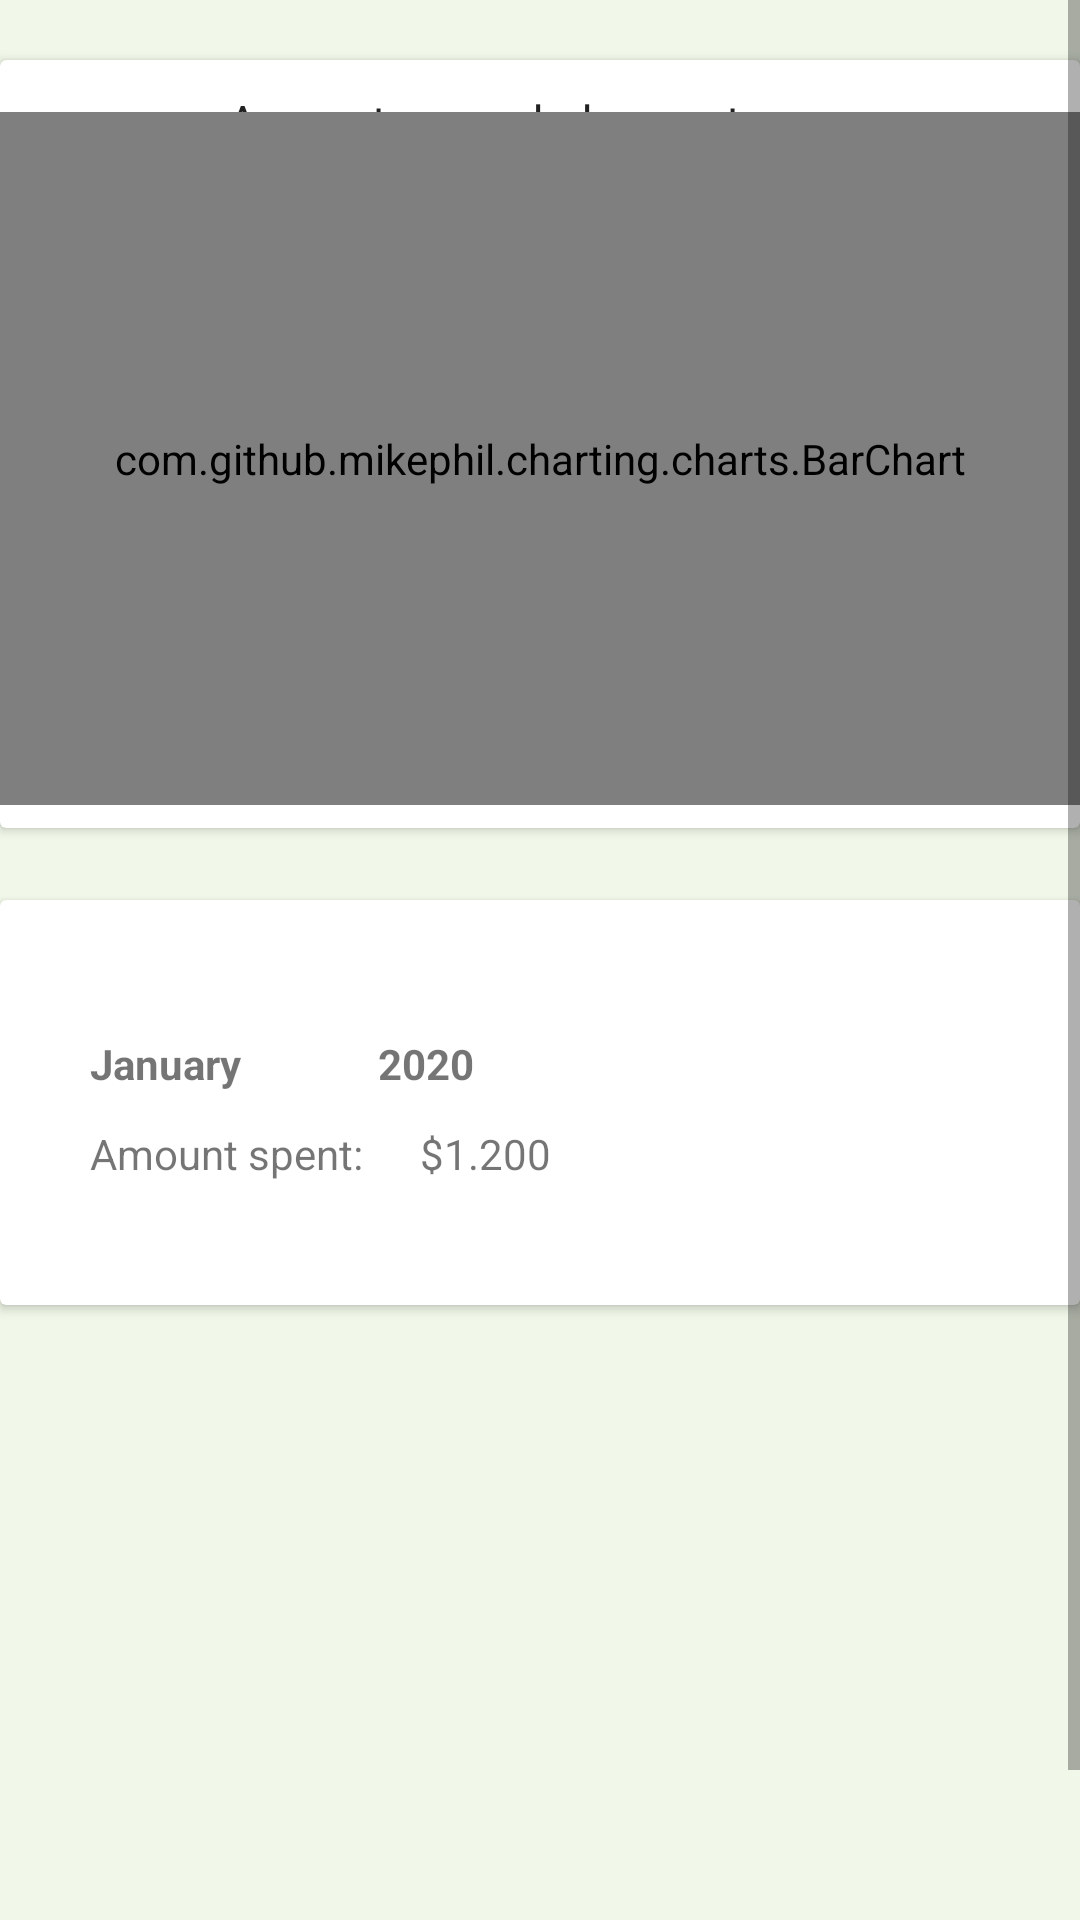

This screen was rendered from an Android layout file. Write that file and the resources it references.
<!-- AndroidManifest.xml: application theme AppTheme -->
<!-- res/layout/activity_summary.xml -->
<?xml version="1.0" encoding="utf-8"?>
<ScrollView xmlns:android="http://schemas.android.com/apk/res/android"
    xmlns:app="http://schemas.android.com/apk/res-auto"
    xmlns:tools="http://schemas.android.com/tools"
    android:layout_width="match_parent"
    android:layout_height="match_parent"
    tools:context= ".StatisticActivity"
    android:background="#F1F8E9">

    <HorizontalScrollView
        android:layout_width="match_parent"
        android:layout_height="match_parent"
        android:fillViewport="true">

        <android.support.constraint.ConstraintLayout
            android:layout_width="match_parent"
            android:layout_height="match_parent">

            <android.support.v7.widget.CardView
                android:id="@+id/cardView2"
                android:layout_width="0dp"
                android:layout_height="wrap_content"
                android:layout_marginTop="20dp"
                app:layout_constraintEnd_toEndOf="parent"
                app:layout_constraintHorizontal_bias="0.0"
                app:layout_constraintStart_toStartOf="parent"
                app:layout_constraintTop_toTopOf="parent">

                <TextView
                    android:layout_width="match_parent"
                    android:layout_height="wrap_content"
                    android:text="Amount expended per category"
                    android:textSize="15sp"
                    android:textAlignment="center"
                    android:layout_marginTop="10dp"
                    android:textColor="#212121"/>

                <com.github.mikephil.charting.charts.BarChart
                    android:id="@+id/barChart"
                    android:layout_width="match_parent"
                    android:layout_height="231dp"
                    android:layout_gravity="center"
                    android:layout_marginTop="15dp"
                    android:layout_marginBottom="10dp">

                </com.github.mikephil.charting.charts.BarChart>
            </android.support.v7.widget.CardView>

            <android.support.v7.widget.CardView
                android:id="@+id/cardView3"
                android:layout_width="0dp"
                android:layout_height="135dp"
                android:layout_marginTop="24dp"
                android:layout_marginBottom="8dp"
                app:layout_constraintBottom_toBottomOf="parent"
                app:layout_constraintEnd_toEndOf="parent"
                app:layout_constraintHorizontal_bias="0.0"
                app:layout_constraintStart_toStartOf="parent"
                app:layout_constraintTop_toBottomOf="@+id/cardView2">

                <RelativeLayout
                    android:id="@+id/relativeLayout1"
                    android:layout_width="match_parent"
                    android:layout_height="wrap_content"
                    android:layout_marginLeft="25dp"
                    android:layout_marginTop="45dp"
                    android:layout_marginRight="25dp"
                    app:layout_constraintEnd_toEndOf="parent"
                    app:layout_constraintHorizontal_bias="0.5"
                    app:layout_constraintStart_toStartOf="parent"
                    app:layout_constraintTop_toTopOf="parent">

                    <TextView
                        android:id="@+id/monthTxtView"
                        android:layout_width="wrap_content"
                        android:layout_height="wrap_content"
                        android:layout_marginLeft="5dp"
                        android:text="January"
                        android:textStyle="bold" />

                    <TextView
                        android:id="@+id/yearTxtView"
                        android:layout_width="wrap_content"
                        android:layout_height="wrap_content"
                        android:layout_alignParentStart="true"
                        android:layout_alignParentLeft="true"
                        android:layout_alignParentRight="true"
                        android:layout_marginStart="101dp"
                        android:layout_marginLeft="101dp"
                        android:layout_marginRight="228dp"
                        android:text="2020"
                        android:textStyle="bold" />


                </RelativeLayout>

                <RelativeLayout
                    android:id="@+id/relativeLayout2"
                    android:layout_width="match_parent"
                    android:layout_height="wrap_content"
                    android:layout_marginLeft="25dp"
                    android:layout_marginTop="75dp"
                    android:layout_marginRight="25dp"
                    app:layout_constraintEnd_toEndOf="parent"
                    app:layout_constraintHorizontal_bias="0.5"
                    app:layout_constraintStart_toStartOf="parent"
                    app:layout_constraintTop_toTopOf="parent">

                    <TextView
                        android:id="@+id/valueTxtView"
                        android:layout_width="wrap_content"
                        android:layout_height="wrap_content"
                        android:layout_marginLeft="5dp"
                        android:text="Amount spent:" />

                    <TextView
                        android:id="@+id/amountTxtView"
                        android:layout_width="wrap_content"
                        android:layout_height="wrap_content"
                        android:layout_alignStart="@+id/valueTxtView"
                        android:layout_alignLeft="@+id/valueTxtView"
                        android:layout_marginStart="110dp"
                        android:layout_marginLeft="110dp"
                        android:text="$1.200" />
                </RelativeLayout>


            </android.support.v7.widget.CardView>


        </android.support.constraint.ConstraintLayout>
    </HorizontalScrollView>

</ScrollView>
<!-- resources referenced by this layout -->
<resources>
  <style name="AppTheme" parent="Theme.AppCompat.Light.DarkActionBar">
          
          <item name="colorPrimary">@color/colorPrimary</item>
          <item name="colorPrimaryDark">@color/colorPrimaryDark</item>
          <item name="colorAccent">@color/colorAccent</item>
      </style>
  <color name="colorPrimary">#008577</color>
  <color name="colorPrimaryDark">#07483F</color>
  <color name="colorAccent">#D81B60</color>
</resources>
